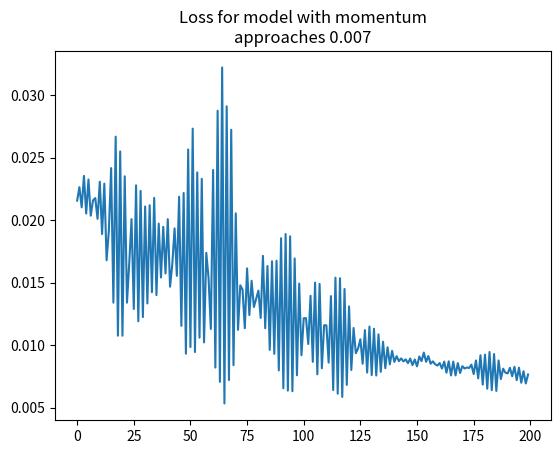

Write the Python code that produced this figure.
# Numpy for matrix math and matplotlib for plotting loss
import numpy as np
import matplotlib.pyplot as plt


def l2_loss(y, yhat):
    loss_matrix = np.square(yhat - y)
    loss_gradient = 2 * (yhat - y)
    return loss_matrix, loss_gradient


def apply_linear_momentum(prev_momentum, grad_parameter, momentum):
    # Calculate momentum update by linear momentum method
    assert momentum <= 1 and momentum >= 0

    return prev_momentum * momentum + grad_parameter * (1 - momentum)


def forward(x, w1, w2):

    # BS, D_in * D_in, H = BS, H
    hidden_raw = np.matmul(x, w1)

    # BS, H = BS, H
    hidden = np.maximum(hidden_raw, hidden_raw * .1)

    # BS, H * H, D_out = BS, D_out
    yhat = np.matmul(hidden, w2)

    # yhat for loss and prediction. hidden for backprop
    return yhat, hidden


def backward(hidden, x, loss_gradient):

    # H, BS * BS, D_out = H, D_out
    grad_w2 = np.matmul(hidden.T, loss_gradient)

    # BS, 10 * 10, H = BS, H
    grad_hidden = np.matmul(loss_gradient, w2.T)

    # BS, H = BS, H
    grad_hidden_pre_relu = np.where(grad_hidden > 0, grad_hidden,
                                    grad_hidden * .1)

    # D_in, BS * BS, H = D_in, H
    grad_w1 = np.matmul(x.T, grad_hidden_pre_relu)

    return grad_w1, grad_w2


# N is batch size; D_in is input dimension;
# H is hidden dimension; D_out is output dimension.
N, D_in, H, D_out = 64, 1000, 100, 10

# Create random input and output data
x = np.random.randn(N, D_in)
y = np.random.randn(N, D_out)

# Randomly initialize network weights
w1 = np.random.randn(D_in, H)
w2 = np.random.randn(H, D_out)

# Zero initialize network momentum
w1_m = np.zeros((D_in, H))
w2_m = np.zeros((H, D_out))

# Track losses
losses = []

# Perform full-batch optimization steps

MOMENTUM = 0.9
NESTEROV = True

for t in range(500):

    # Decaying learning rate
    learning_rate = 1 / (t + 100)

    # Forward propagate through the network
    if NESTEROV:
        w1_prime = w1 - w1_m * learning_rate
        w2_prime = w2 - w2_m * learning_rate
        yhat, hidden = forward(x, w1_prime, w2_prime)
    else:
        yhat, hidden = forward(x, w1, w2)

    # Calculate our loss matrix. Sample by y_dimension
    loss_matrix, loss_gradient = l2_loss(y, yhat)

    # Backpropagate and calculate gradients
    grad_w1, grad_w2 = backward(hidden, x, loss_gradient)

    # Clip our gradients to [-1, 1]
    grad_w1, grad_w2 = [np.clip(v, -1, 1) for v in [grad_w1, grad_w2]]

    # Update momentum based
    w1_m = apply_linear_momentum(w1_m, grad_w1, MOMENTUM)
    w2_m = apply_linear_momentum(w2_m, grad_w2, MOMENTUM)

    # Update the weights by the momentum
    w1 = w1 - w1_m * learning_rate
    w2 = w2 - w2_m * learning_rate

    # If Nesterov Momentum is enabled, re-calculate
    # yhat and loss when checking performance.
    # Otherwise, we would be evaluating the performance of the nesterov update.
    if NESTEROV:
        yhat, _ = forward(x, w1, w2)
        loss_matrix, _ = l2_loss(y, yhat)

    # norm of the loss vector for each sample. Take the mean between samples
    loss_rms = np.sqrt(np.square(loss_matrix).sum(1)).mean()
    losses.append(loss_rms)

print(losses)

# Visualize our losses over time
plt.plot(losses[300:])
plt.title('Loss for model with momentum\napproaches ' + str(losses[-1])[:5])
plt.savefig('model_3.jpg')
plt.show()
